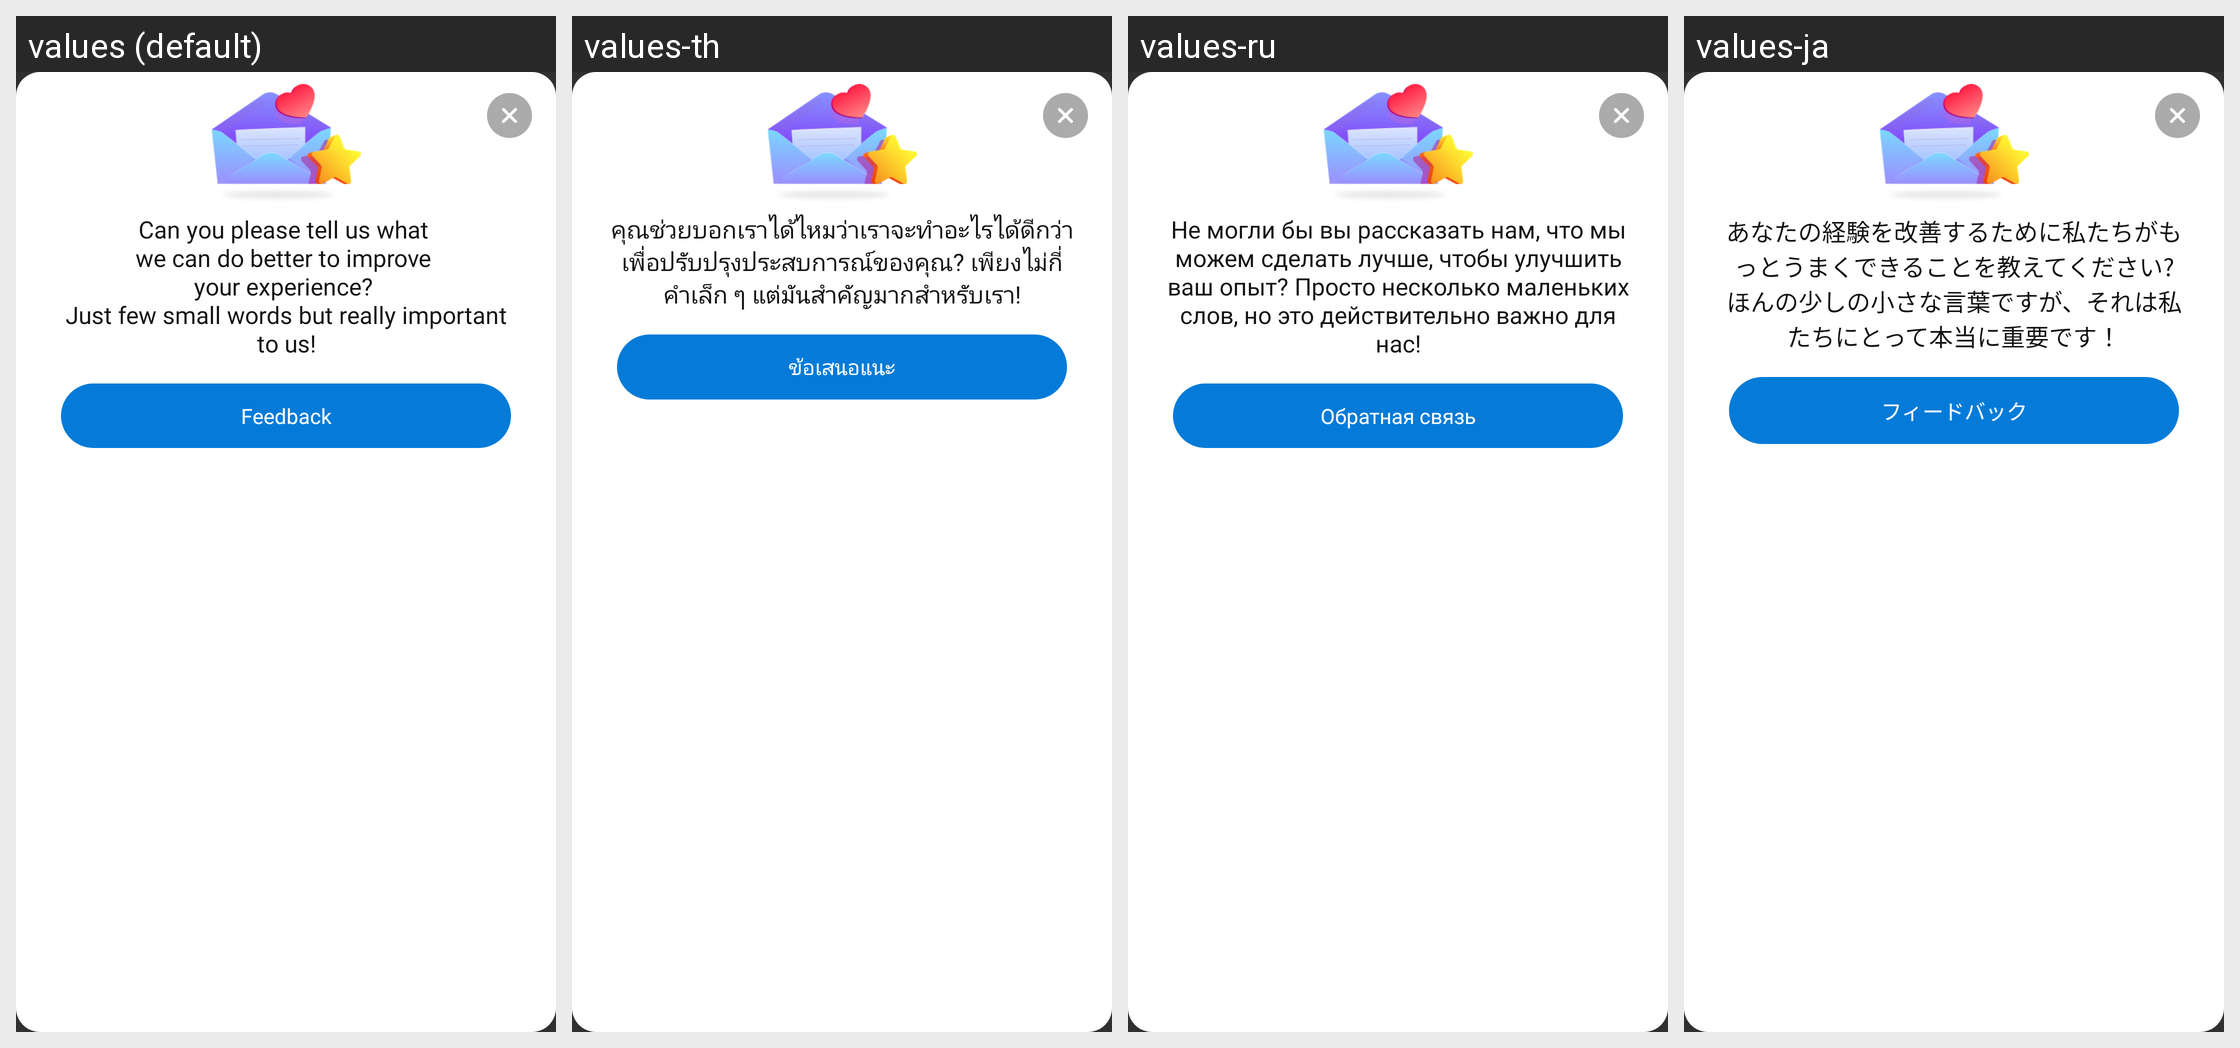

Strings drawn on this Android screen and how each of the app's shown locales translates them:
Android screen res/layout/dialog_feedback.xml rendered under 4 locales, left to right: values (default), values-th, values-ru, values-ja. Device: Nexus 5 (rendered at 1080×1920; each locale shown at half size, 540×960, under a caption strip naming it); theme Theme.AppCompat.
Other locales in the repository, not shown: values-de, values-es, values-fr, values-in, values-ko, values-pt, values-tr.
Strings drawn on this screen, with the default value and each locale's value (text and hints the layout hard-codes, and strings that could not be matched under every locale, appear in the picture but are not listed):

canYouPleaseTell
  values: Can you please tell us what 
      we can do better to improve 
      your experience? 
      Just few small words but really important to us!
  values-th: คุณช่วยบอกเราได้ไหมว่าเราจะทำอะไรได้ดีกว่าเพื่อปรับปรุงประสบการณ์ของคุณ? เพียงไม่กี่คำเล็ก ๆ แต่มันสำคัญมากสำหรับเรา!
  values-ru: Не могли бы вы рассказать нам, что мы можем сделать лучше, чтобы улучшить ваш опыт? Просто несколько маленьких слов, но это действительно важно для нас!
  values-ja: あなたの経験を改善するために私たちがもっとうまくできることを教えてください? ほんの少しの小さな言葉ですが、それは私たちにとって本当に重要です！

feedback
  values: Feedback
  values-th: ข้อเสนอแนะ
  values-ru: Обратная связь
  values-ja: フィードバック
